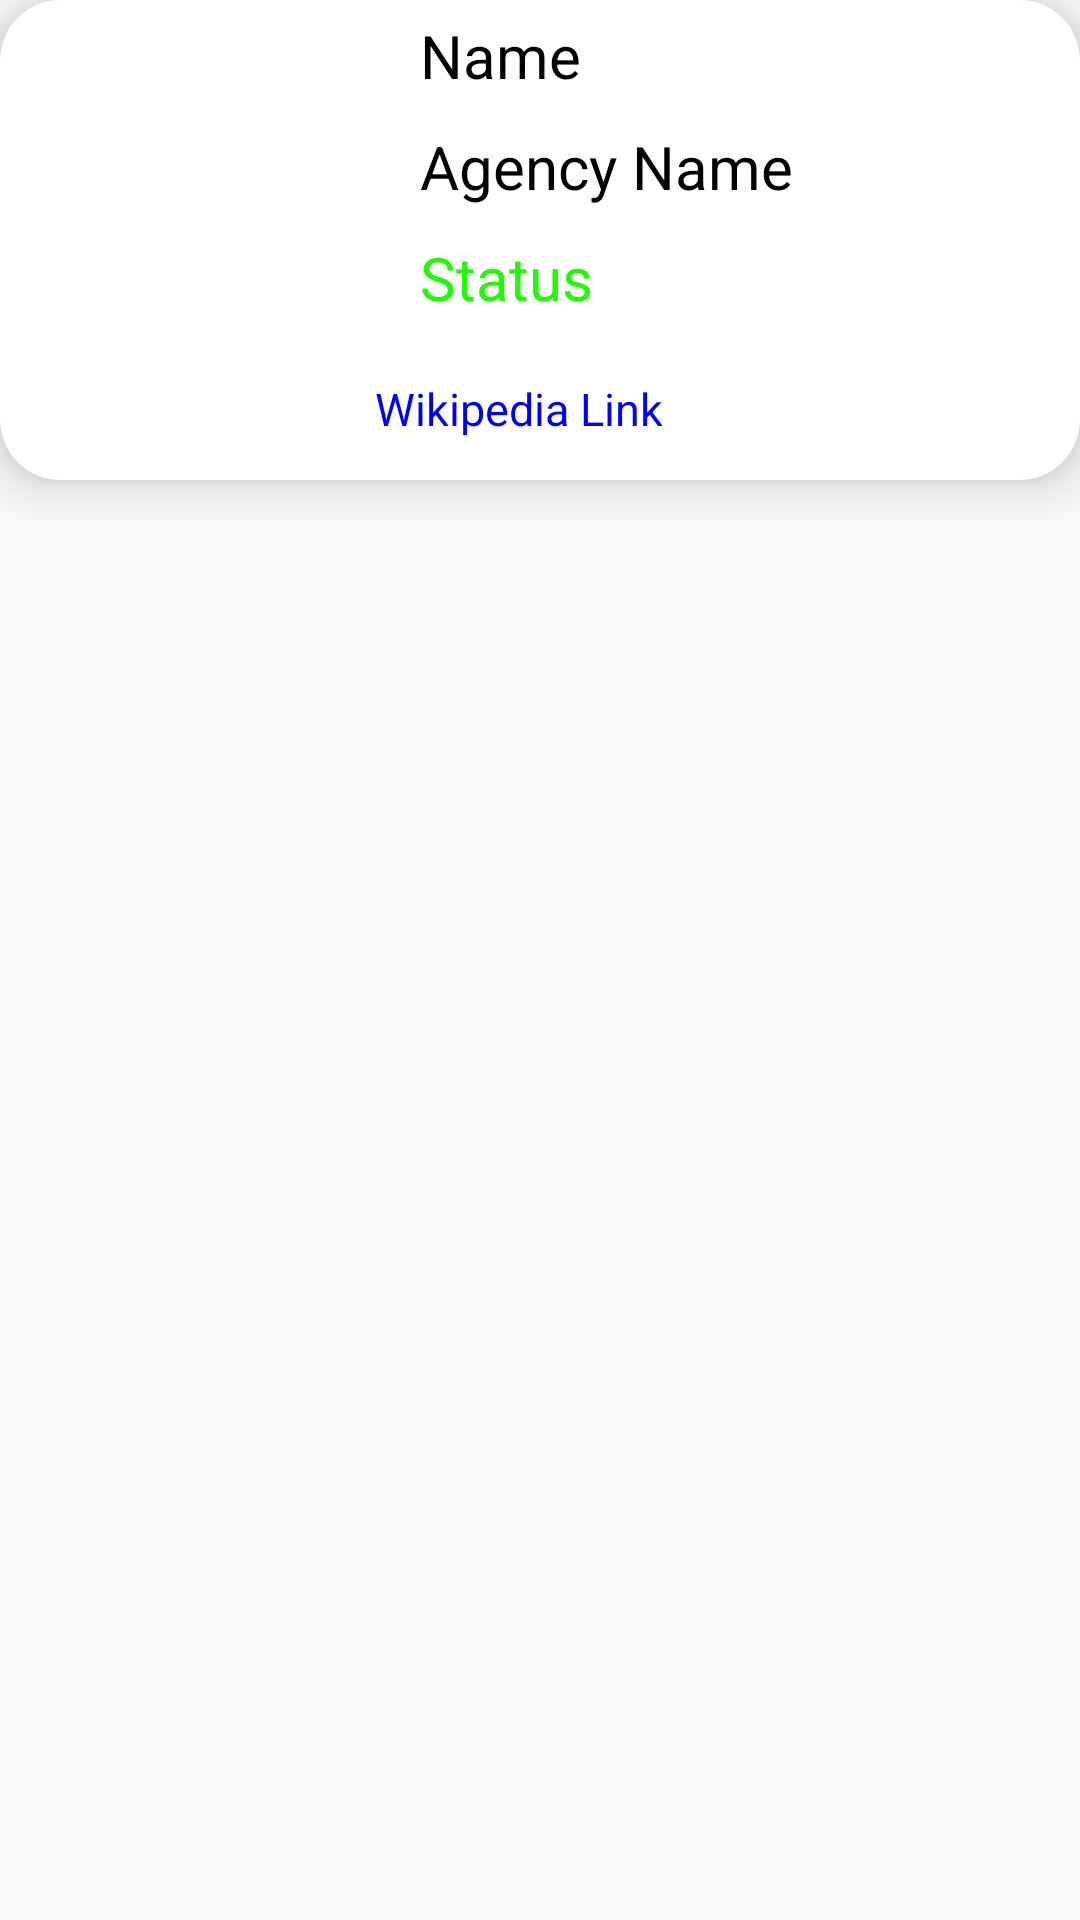

Here is an Android app screen rendered from its layout file. Give the layout XML and the strings, colors and styles it references.
<!-- AndroidManifest.xml: application theme Theme.SpaceXCrew -->
<!-- res/layout/each_crew_member_view.xml -->
<?xml version="1.0" encoding="utf-8"?>
<LinearLayout xmlns:android="http://schemas.android.com/apk/res/android"
    xmlns:app="http://schemas.android.com/apk/res-auto"
    xmlns:tools="http://schemas.android.com/tools"
    android:layout_width="match_parent"
    android:layout_height="wrap_content"
    android:orientation="vertical">

    <androidx.cardview.widget.CardView
        android:layout_width="match_parent"
        android:layout_height="160dp"
        app:cardCornerRadius="20dp"
        app:cardElevation="10dp">
        <androidx.constraintlayout.widget.ConstraintLayout
            android:layout_width="match_parent"
            android:layout_height="match_parent">


            <ImageView
                android:id="@+id/crewMemberImage"
                android:layout_width="110dp"
                android:layout_height="160dp"
                android:layout_marginLeft="10dp"
                app:layout_constraintBottom_toBottomOf="parent"
                app:layout_constraintStart_toStartOf="parent"
                app:layout_constraintTop_toTopOf="parent"
                tools:srcCompat="@tools:sample/avatars" />

            <TextView
                android:id="@+id/crewMemberName"
                android:layout_width="wrap_content"
                android:layout_height="wrap_content"
                android:text="Name"
                android:textSize="20sp"
                android:textColor="@color/black"
                android:layout_marginLeft="20dp"
                android:layout_marginTop="5dp"
                app:layout_constraintStart_toEndOf="@+id/crewMemberImage"
                app:layout_constraintTop_toTopOf="@+id/crewMemberImage" />

            <TextView
                android:id="@+id/crewMemberAgency"
                android:layout_width="wrap_content"
                android:layout_height="wrap_content"
                android:text="Agency Name"
                android:textSize="20sp"
                android:textColor="@color/black"
                android:layout_marginLeft="20dp"
                android:layout_marginTop="10dp"
                app:layout_constraintStart_toEndOf="@+id/crewMemberImage"
                app:layout_constraintTop_toBottomOf="@+id/crewMemberName" />

            <TextView
                android:id="@+id/crewMemberStatus"
                android:layout_width="wrap_content"
                android:layout_height="wrap_content"
                android:layout_marginTop="10dp"
                android:layout_marginLeft="20dp"
                android:text="Status"
                android:textColor="#20FA02"
                android:textSize="20sp"
                app:layout_constraintStart_toEndOf="@+id/crewMemberImage"
                app:layout_constraintTop_toBottomOf="@+id/crewMemberAgency" />

            <TextView
                android:id="@+id/wiki_link"
                android:layout_width="wrap_content"
                android:layout_height="wrap_content"
                android:textSize="15sp"
                android:layout_marginLeft="5dp"
                android:layout_marginTop="20dp"
                android:text="Wikipedia Link"
                android:textColor="#0000FF"
                app:layout_constraintStart_toEndOf="@+id/crewMemberImage"
                app:layout_constraintTop_toBottomOf="@+id/crewMemberStatus" />
        </androidx.constraintlayout.widget.ConstraintLayout>
    </androidx.cardview.widget.CardView>
</LinearLayout>
<!-- resources referenced by this layout -->
<resources>
  <style name="Theme.SpaceXCrew" parent="Theme.AppCompat.DayNight.NoActionBar">
          
          <item name="colorPrimary">@color/purple_500</item>
          <item name="colorPrimaryVariant">@color/purple_700</item>
          <item name="colorOnPrimary">@color/white</item>
          
          <item name="colorSecondary">@color/teal_200</item>
          <item name="colorSecondaryVariant">@color/teal_700</item>
          <item name="colorOnSecondary">@color/black</item>
          
          <item name="android:statusBarColor" tools:targetApi="l">?attr/colorPrimaryVariant</item>
          
      </style>
  <!-- not gathered from this repository: default colours our renderer supplied (Android Studio template values) -->
  <color name="purple_500">#FF6200EE</color>
  <color name="purple_700">#FF3700B3</color>
  <color name="teal_200">#FF03DAC5</color>
  <color name="teal_700">#FF018786</color>
  <color name="black">#FF000000</color>
  <color name="white">#FFFFFFFF</color>
</resources>
